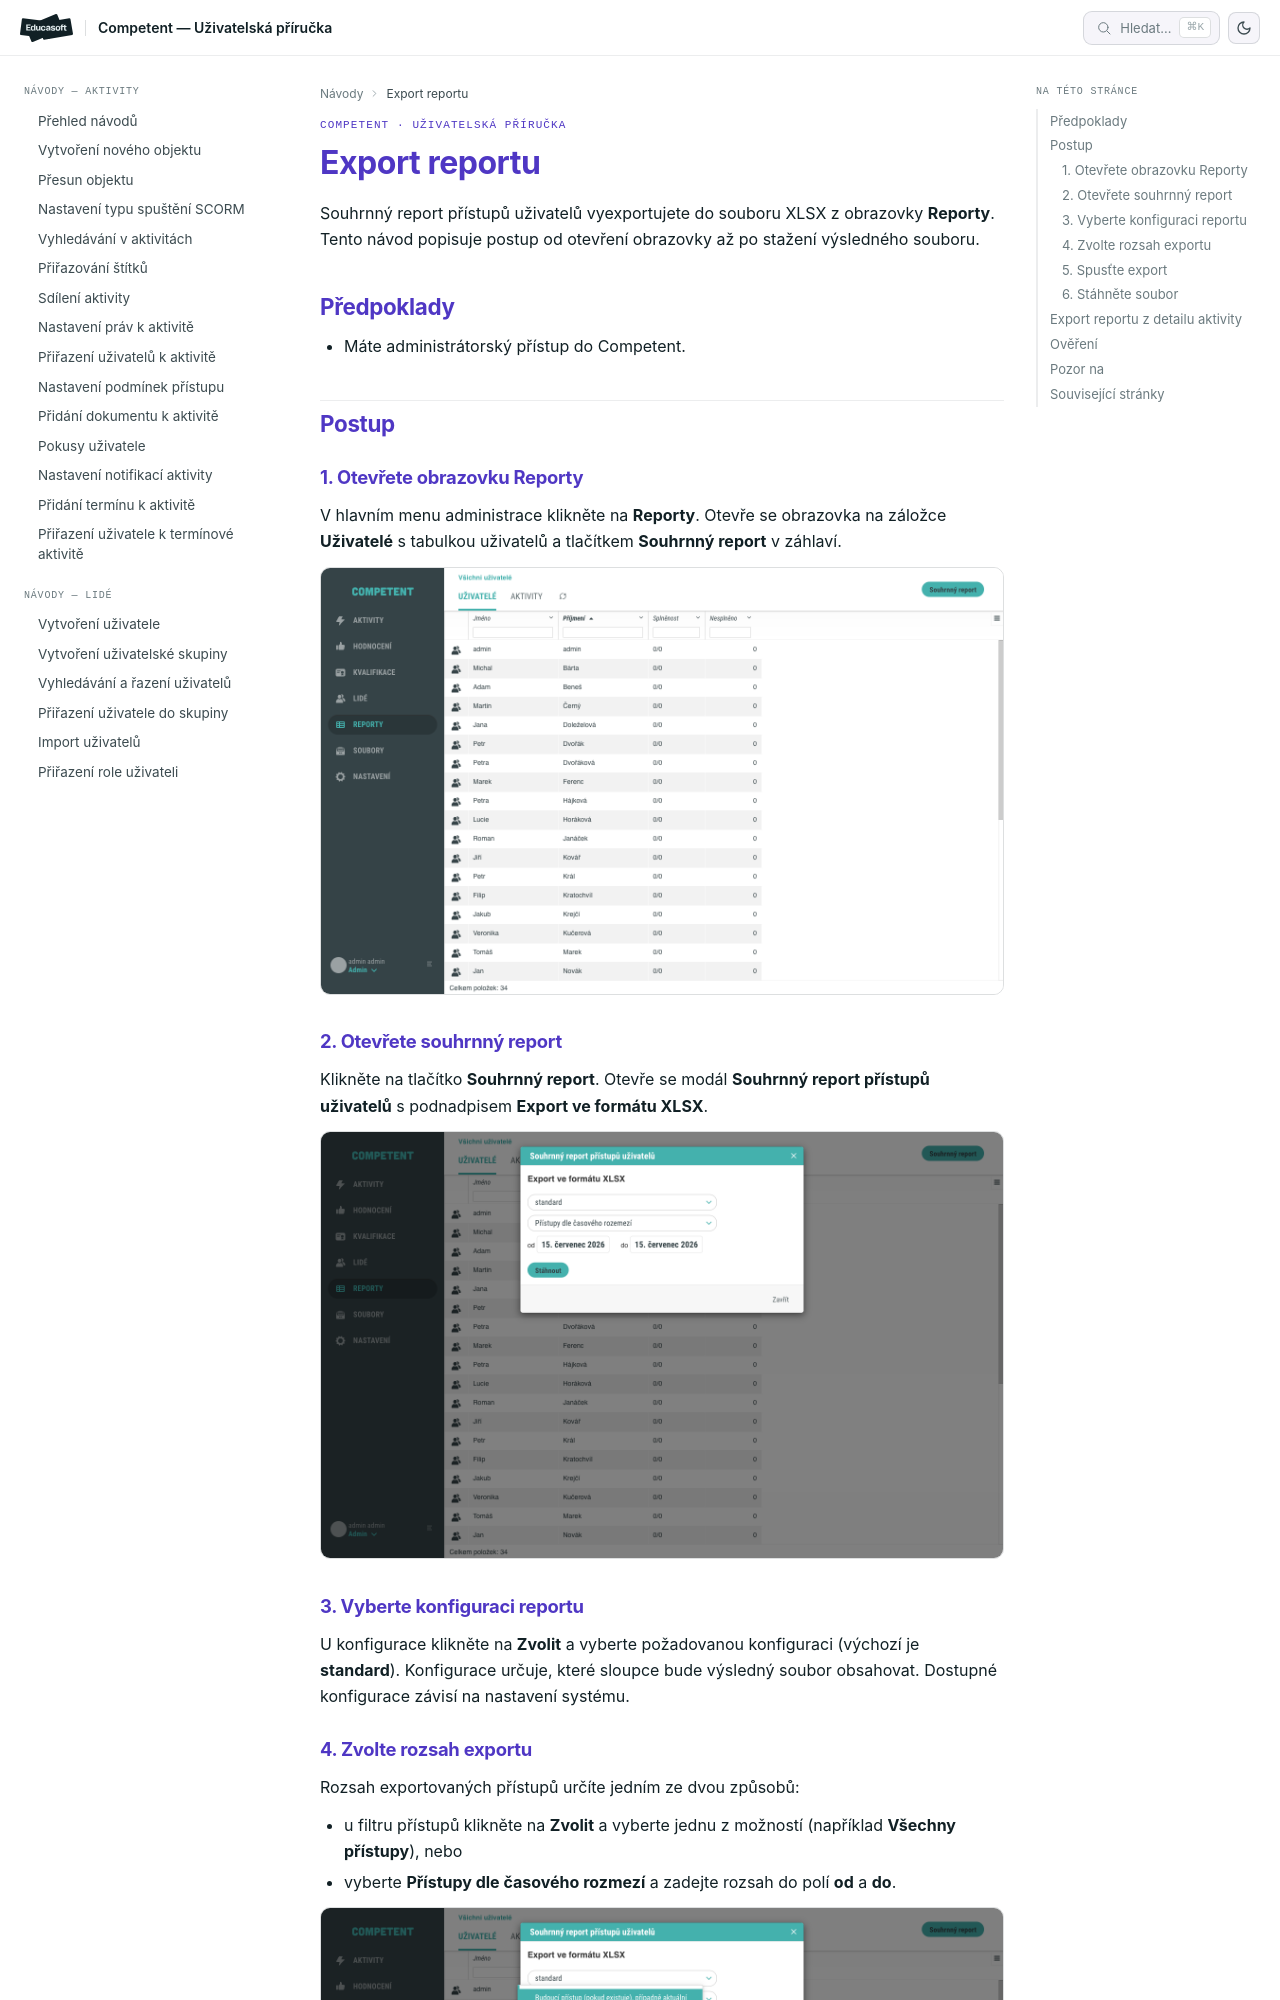

repository: EducasoftSolutions/competent-documentation · page: pro-administratory/how-to/reporty/export-reportu/index.html · generator: mkdocs

# Export reportu

Souhrnný report přístupů uživatelů vyexportujete do souboru XLSX z obrazovky **Reporty**. Tento návod popisuje postup od otevření obrazovky až po stažení výsledného souboru.

## Předpoklady

- Máte administrátorský přístup do Competent.

## Postup

### 1. Otevřete obrazovku Reporty

V hlavním menu administrace klikněte na **Reporty**. Otevře se obrazovka na záložce **Uživatelé** s tabulkou uživatelů a tlačítkem **Souhrnný report** v záhlaví.

![Obrazovka Reporty se záložkou Uživatelé a tlačítkem Souhrnný report](_media/export-reportu/01-reporty-obrazovka.png)

### 2. Otevřete souhrnný report

Klikněte na tlačítko **Souhrnný report**. Otevře se modál **Souhrnný report přístupů uživatelů** s podnadpisem **Export ve formátu XLSX**.

![Modál Souhrnný report přístupů uživatelů](_media/export-reportu/02-modal-souhrnny-report.png)

### 3. Vyberte konfiguraci reportu

U konfigurace klikněte na **Zvolit** a vyberte požadovanou konfiguraci (výchozí je **standard**). Konfigurace určuje, které sloupce bude výsledný soubor obsahovat. Dostupné konfigurace závisí na nastavení systému.
